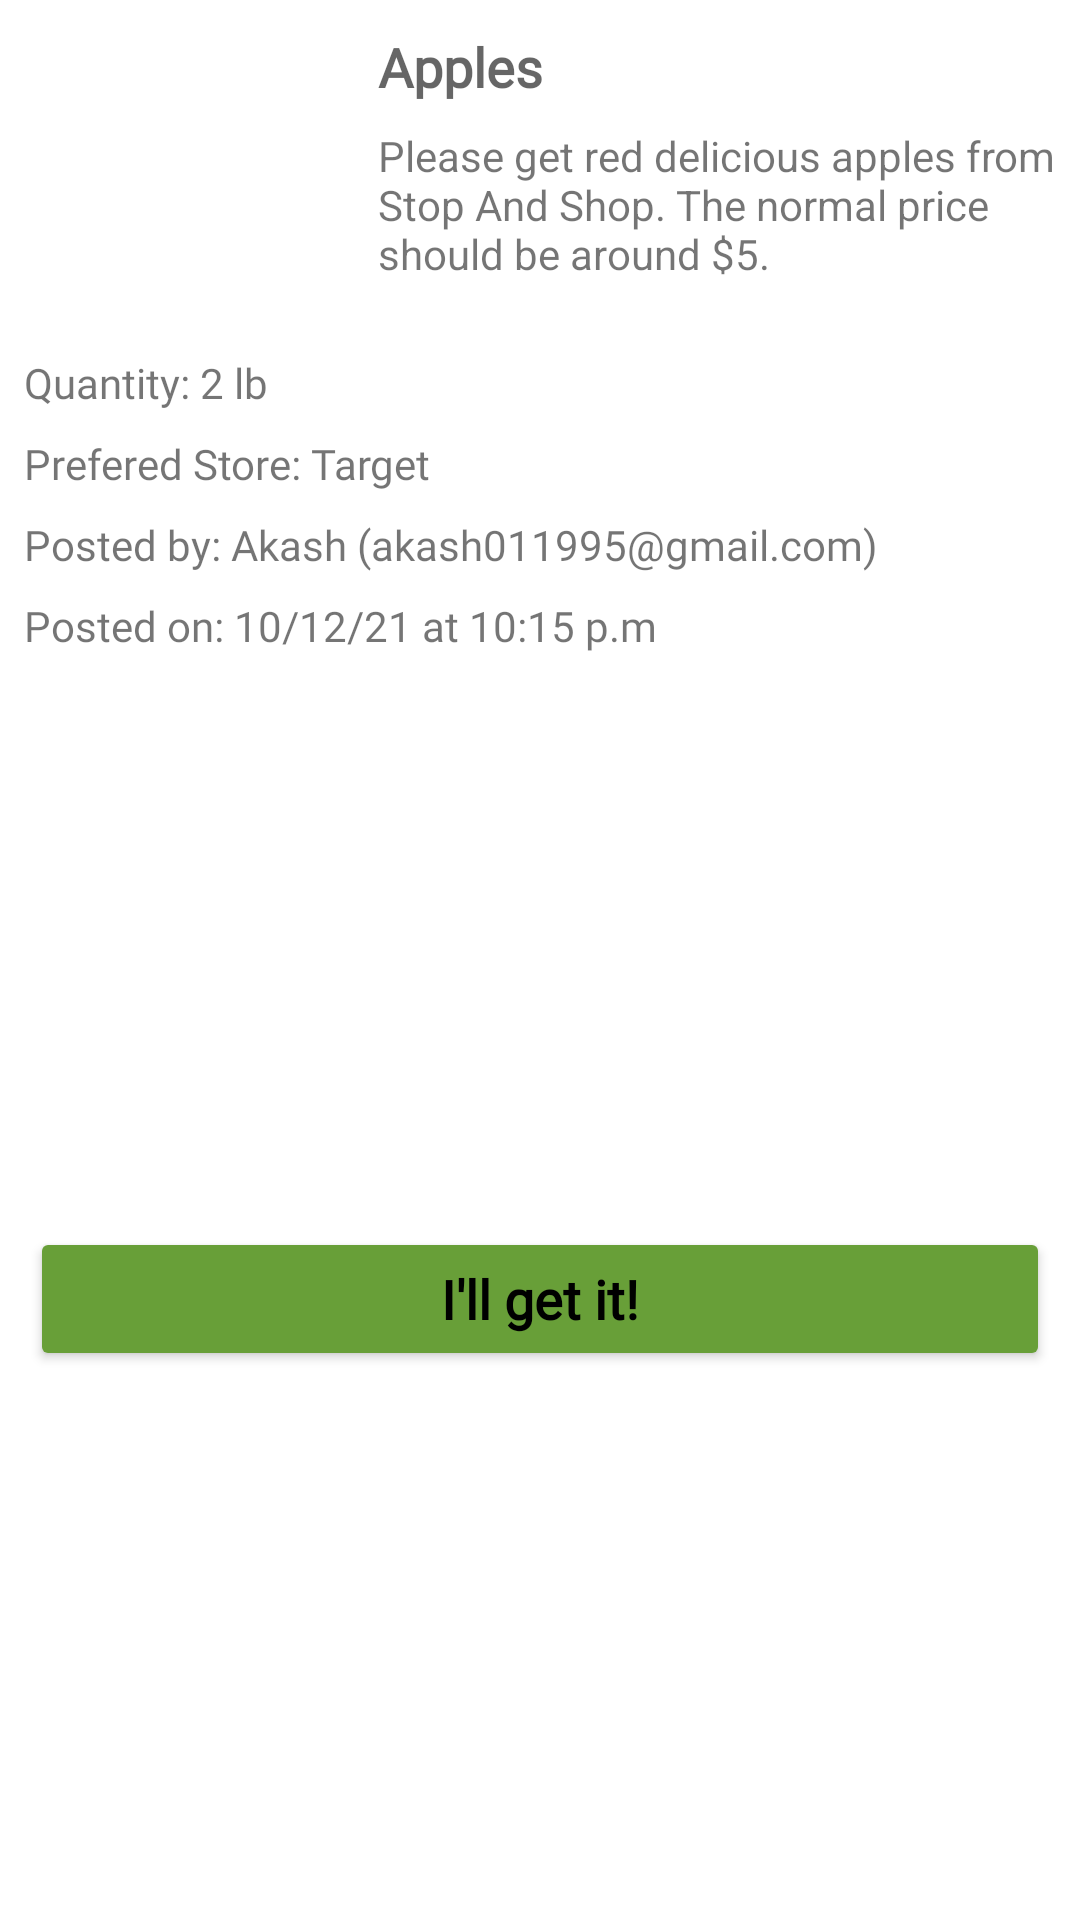

Reconstruct the res/layout file that produces this screen, plus the resources it refers to.
<!-- AndroidManifest.xml: application theme Theme.GetIt -->
<!-- res/layout/input_item_details.xml -->
<?xml version="1.0" encoding="utf-8"?>
<androidx.constraintlayout.widget.ConstraintLayout xmlns:android="http://schemas.android.com/apk/res/android"
    android:layout_width="match_parent"
    android:layout_height="match_parent"
    xmlns:app="http://schemas.android.com/apk/res-auto"
    xmlns:tools="http://schemas.android.com/tools">

    <ImageView
        android:id="@+id/item_image"
        android:layout_width="100dp"
        android:layout_height="100dp"
        android:layout_margin="10dp"
        android:layout_marginStart="8dp"
        android:background="@drawable/rounded_outline"
        android:scaleType="centerCrop"
        app:layout_constraintStart_toStartOf="parent"
        app:layout_constraintTop_toTopOf="parent"
        tools:src="@drawable/apples" />

    <TextView
        android:id="@+id/item_name"
        android:layout_width="wrap_content"
        android:layout_height="wrap_content"
        android:layout_marginStart="16dp"
        android:fontFamily="@font/aclonica"
        android:text="Apples"
        android:textAppearance="@style/TextAppearance.AppCompat.Medium"
        android:textStyle="bold"
        app:layout_constraintStart_toEndOf="@+id/item_image"
        app:layout_constraintTop_toTopOf="@id/item_image" />

    <TextView
        android:id="@+id/item_quantity"
        android:layout_width="wrap_content"
        android:layout_height="wrap_content"
        android:layout_marginStart="8dp"
        android:layout_marginTop="8dp"
        android:fontFamily="@font/aclonica"
        android:text="Quantity: 2 lb"
        android:textAppearance="@style/TextAppearance.AppCompat.Small"
        app:layout_constraintStart_toStartOf="parent"
        app:layout_constraintTop_toBottomOf="@+id/item_image" />

    <TextView
        android:id="@+id/item_store"
        android:layout_width="wrap_content"
        android:layout_height="wrap_content"
        android:layout_marginStart="8dp"
        android:layout_marginTop="8dp"
        android:fontFamily="@font/aclonica"
        android:text="Prefered Store: Target"
        android:textAppearance="@style/TextAppearance.AppCompat.Small"
        app:layout_constraintStart_toStartOf="parent"
        app:layout_constraintTop_toBottomOf="@+id/item_quantity" />

    <TextView
        android:id="@+id/item_posted_by"
        android:layout_width="wrap_content"
        android:layout_height="wrap_content"
        android:layout_marginStart="8dp"
        android:layout_marginTop="8dp"
        android:fontFamily="@font/aclonica"
        android:text="Posted by: Akash (akash011995@gmail.com)"
        android:textAppearance="@style/TextAppearance.AppCompat.Small"
        app:layout_constraintStart_toStartOf="parent"
        app:layout_constraintTop_toBottomOf="@+id/item_store" />

    <Button
        android:id="@+id/button_get_it"
        android:layout_width="match_parent"
        android:layout_height="wrap_content"
        android:layout_marginLeft="10dp"
        android:layout_marginTop="8dp"
        android:layout_marginRight="10dp"
        android:backgroundTint="#689F38"
        android:fontFamily="@font/aclonica"
        android:text="I'll get it!"
        android:textAppearance="@style/TextAppearance.AppCompat.Medium"
        android:textColor="@color/black"
        android:textStyle="bold"
        app:layout_constraintBottom_toBottomOf="parent"
        app:layout_constraintEnd_toEndOf="parent"
        app:layout_constraintStart_toStartOf="parent"
        app:layout_constraintTop_toBottomOf="@+id/item_posted_on" />

    <TextView
        android:id="@+id/item_posted_on"
        android:layout_width="wrap_content"
        android:layout_height="wrap_content"
        android:layout_marginStart="8dp"
        android:layout_marginTop="8dp"
        android:fontFamily="@font/aclonica"
        android:text="Posted on: 10/12/21 at 10:15 p.m"
        android:textAppearance="@style/TextAppearance.AppCompat.Small"
        app:layout_constraintStart_toStartOf="parent"
        app:layout_constraintTop_toBottomOf="@+id/item_posted_by" />

    <TextView
        android:id="@+id/item_note"
        android:layout_width="wrap_content"
        android:layout_height="wrap_content"
        android:layout_marginStart="16dp"
        android:layout_marginTop="8dp"
        android:layout_marginEnd="8dp"

        android:inputType="textMultiLine"
        android:lines="4"
        android:maxLines="4"
        android:text="Please get red delicious apples from Stop And Shop. The normal price should be around $5."
        android:textAppearance="@style/TextAppearance.AppCompat.Small"
        android:gravity="left"
        app:layout_constrainedWidth="true"
        app:layout_constraintEnd_toEndOf="parent"
        app:layout_constraintStart_toEndOf="@+id/item_image"
        app:layout_constraintTop_toBottomOf="@+id/item_name" />

</androidx.constraintlayout.widget.ConstraintLayout>
<!-- resources referenced by this layout -->
<resources>
  <!-- drawable apples: jpg bitmap (drawable, 131392 bytes) -->
  <!-- drawable rounded_outline (drawable) -->
  <?xml version="1.0" encoding="utf-8"?>
  <shape xmlns:android="http://schemas.android.com/apk/res/android"
      android:shape="rectangle"
      android:padding="10dp">
  
  
      <corners
          android:bottomRightRadius="15dp"
          android:bottomLeftRadius="15dp"
          android:topLeftRadius="15dp"
          android:topRightRadius="15dp" />
  </shape>
  <style name="Theme.GetIt" parent="Theme.MaterialComponents.Light.DarkActionBar">
  
  
  
  
  
  
  
  
  
  
          
      </style>
  <!-- not gathered from this repository: default colours our renderer supplied (Android Studio template values) -->
  <color name="black">#FF000000</color>
</resources>
